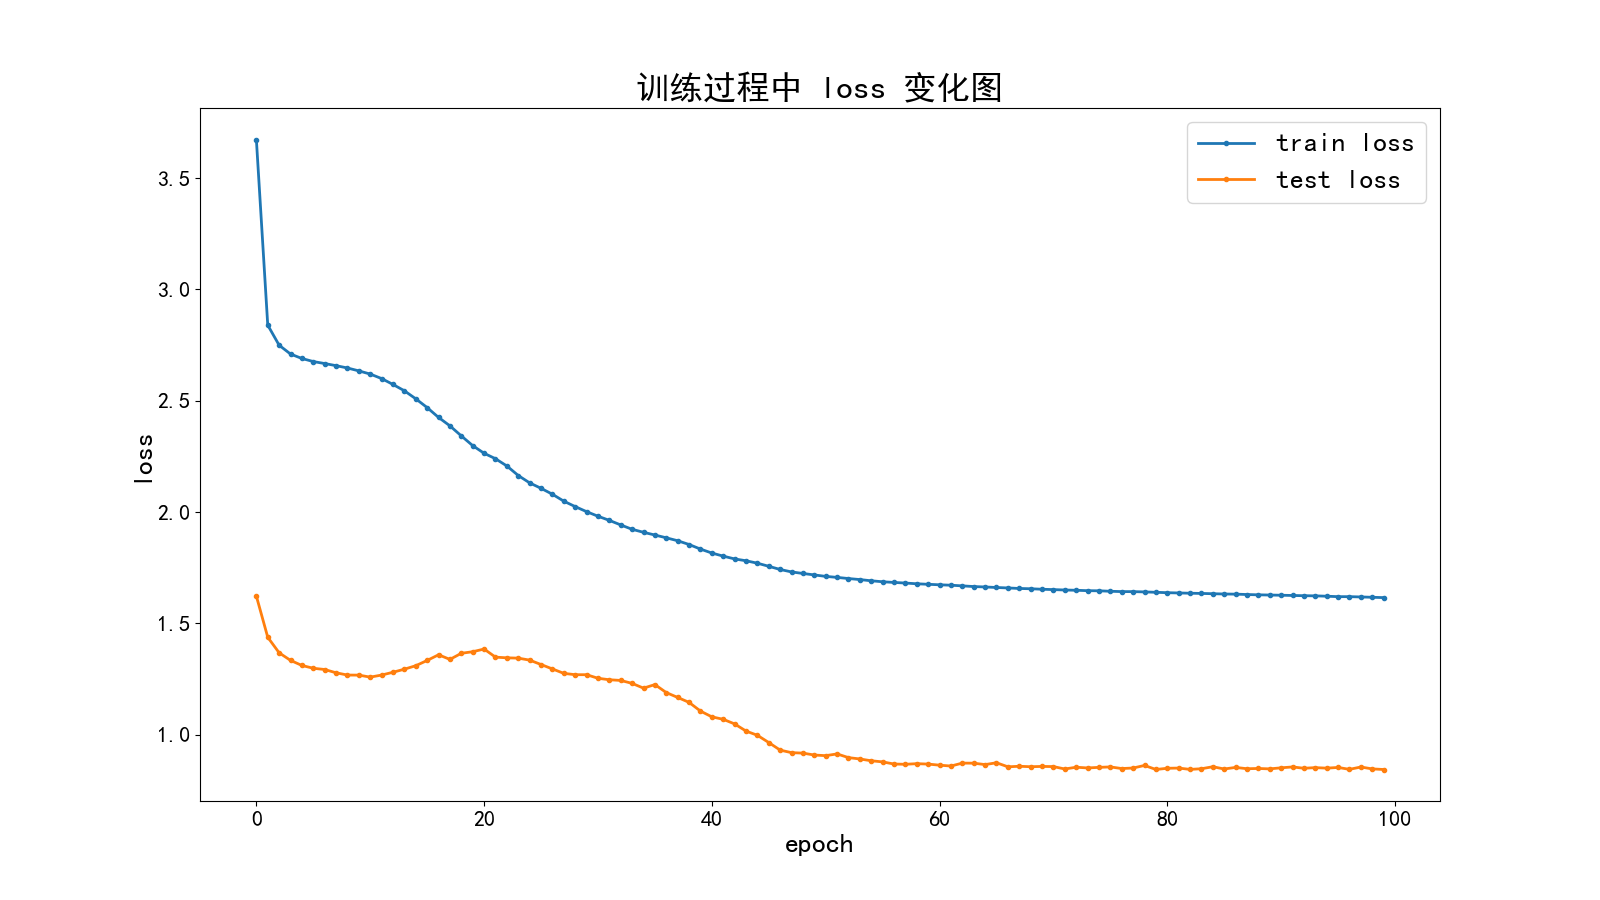

The file beside this chart, header and first rows:
epoch, train loss, test loss
1, 3.674, 1.622
2, 2.84, 1.437
3, 2.749, 1.368
4, 2.71, 1.333
5, 2.69, 1.311
6, 2.676, 1.298
7, 2.667, 1.292
8, 2.658, 1.278
9, 2.647, 1.268
10, 2.634, 1.267
11, 2.62, 1.258
12, 2.6, 1.268
13, 2.573, 1.28
14, 2.545, 1.294
15, 2.509, 1.31
16, 2.469, 1.333
17, 2.425, 1.359
18, 2.387, 1.338
19, 2.342, 1.365
20, 2.298, 1.372
21, 2.264, 1.385
22, 2.24, 1.348
23, 2.207, 1.345
24, 2.164, 1.344
25, 2.131, 1.335
26, 2.107, 1.315
27, 2.08, 1.295
28, 2.049, 1.275
29, 2.024, 1.269
30, 2.002, 1.269
31, 1.981, 1.253
32, 1.962, 1.246
33, 1.942, 1.243
34, 1.922, 1.23
35, 1.909, 1.209
36, 1.897, 1.225
37, 1.884, 1.189
38, 1.871, 1.167
39, 1.854, 1.145
40, 1.834, 1.106
41, 1.816, 1.08
42, 1.802, 1.069
43, 1.789, 1.048
44, 1.781, 1.016
45, 1.77, 0.997
46, 1.756, 0.9644
47, 1.742, 0.9304
48, 1.731, 0.919
49, 1.724, 0.9169
50, 1.717, 0.9083
51, 1.711, 0.9055
52, 1.706, 0.9133
53, 1.701, 0.8967
54, 1.697, 0.8906
55, 1.691, 0.8825
56, 1.687, 0.8775
57, 1.684, 0.8679
58, 1.681, 0.8667
59, 1.678, 0.8695
60, 1.675, 0.8676
... 40 more rows
